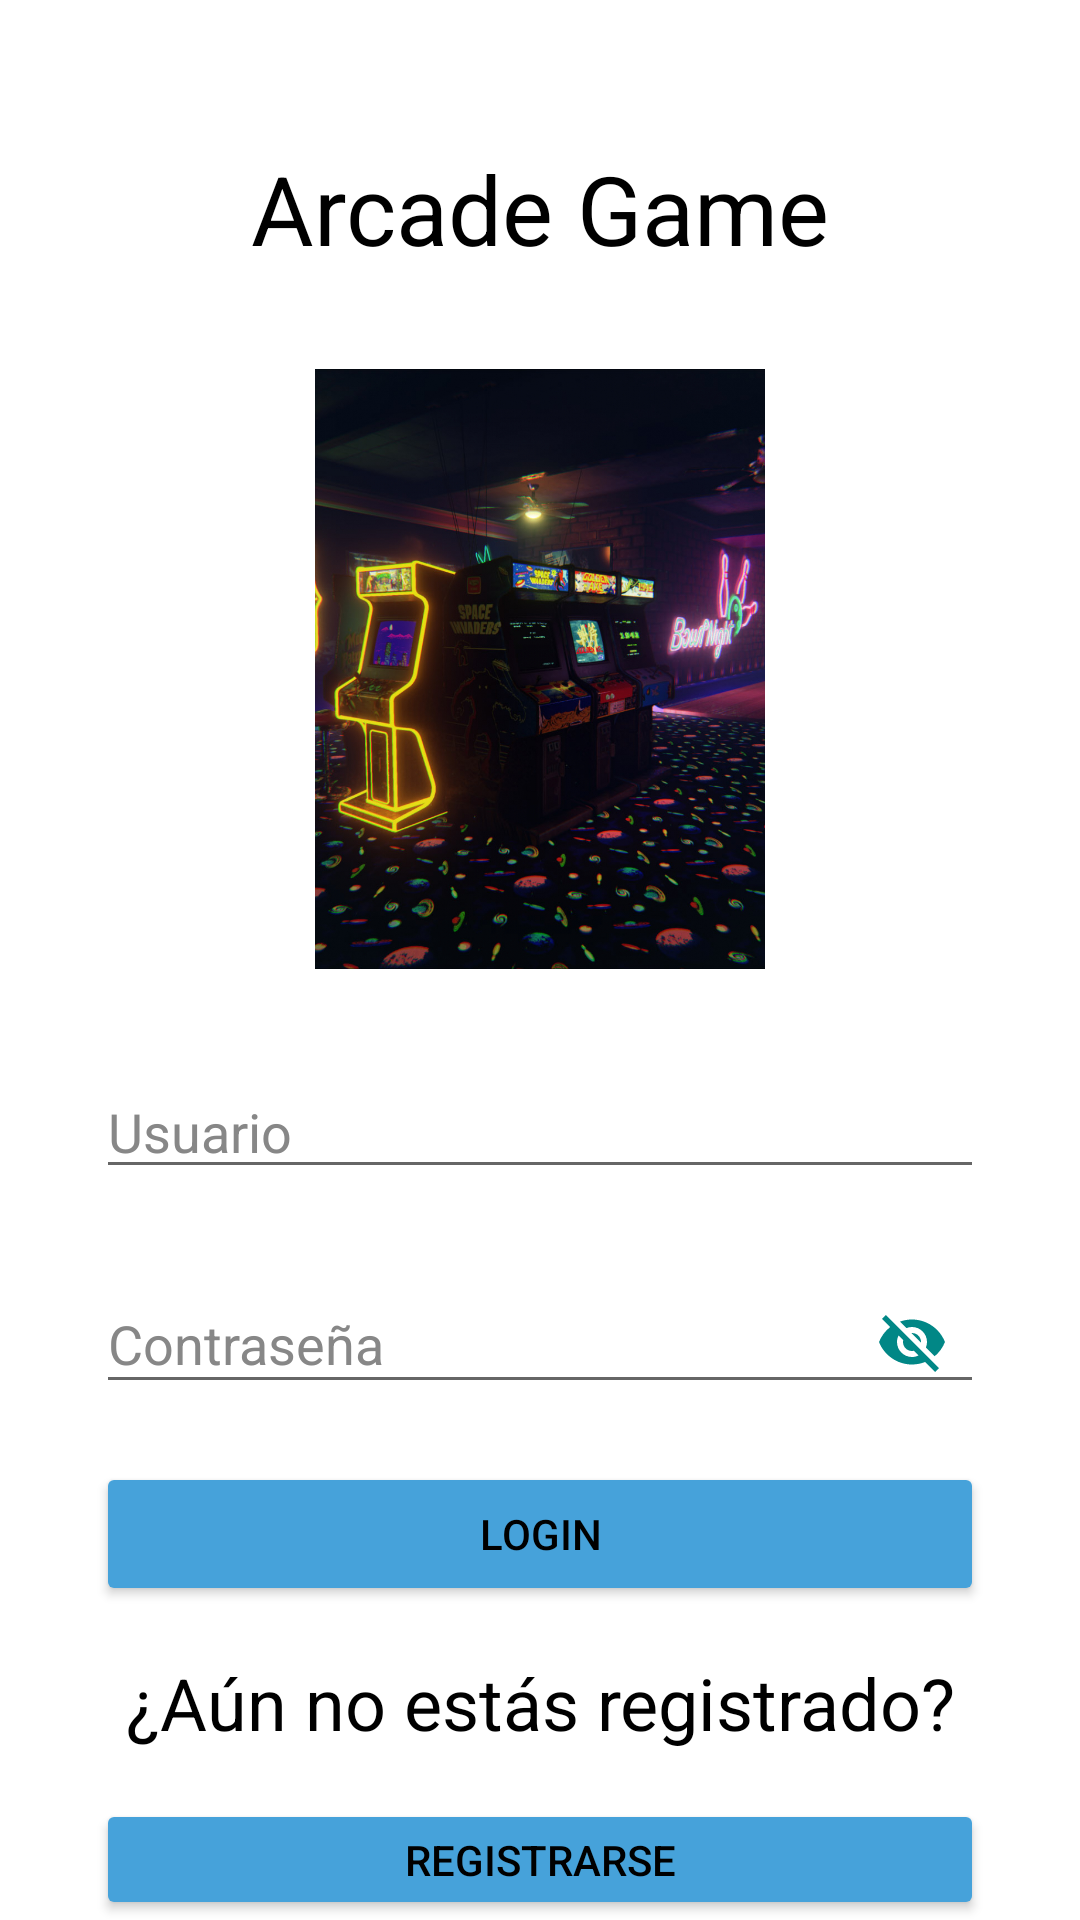

Write the Android layout XML for this screen, with the resource values it uses.
<!-- AndroidManifest.xml: application theme AppTheme -->
<!-- res/layout/activity_login.xml -->
<?xml version="1.0" encoding="utf-8"?>
<LinearLayout xmlns:android="http://schemas.android.com/apk/res/android"
    xmlns:app="http://schemas.android.com/apk/res-auto"
    xmlns:tools="http://schemas.android.com/tools"
    android:layout_width="match_parent"
    android:layout_height="match_parent"
    android:orientation="vertical"
    android:background="@color/white">

    <TextView
        android:layout_width="match_parent"
        android:layout_height="wrap_content"
        android:text="Arcade Game"
        android:textColor="@color/black"
        android:textSize="32sp"
        android:textAlignment="center"
        android:layout_marginTop="48dp">
    </TextView>

    <ImageView
        android:layout_width="300dp"
        android:layout_height="200dp"
        android:layout_marginHorizontal="40dp"
        android:layout_marginTop="32dp"
        android:layout_gravity="center"
        android:src="@drawable/fondo1">
    </ImageView>

    <EditText
        android:id="@+id/textLogin"
        android:layout_width="match_parent"
        android:layout_height="wrap_content"
        android:layout_marginHorizontal="32dp"
        android:layout_marginTop="32dp"
        android:hint="Usuario"
        android:textColorHint="@color/grey"
        android:textColor="@color/black"
        tools:ignore="TouchTargetSizeCheck"></EditText>

    <com.google.android.material.textfield.TextInputLayout
        android:layout_width="match_parent"
        android:layout_height="wrap_content"
        android:layout_marginTop="16dp"
        android:layout_marginHorizontal="32dp"
        android:hint="Contraseña"
        android:textColorHint="@color/grey"
        app:endIconMode="password_toggle"
        app:endIconTint="@color/teal_700">
        <EditText
            android:id="@+id/textContrasena"
            android:layout_width="match_parent"
            android:layout_height="wrap_content"
            android:textColor="@color/black">
        </EditText>
    </com.google.android.material.textfield.TextInputLayout>

    <Button
        android:id="@+id/btnLogin"
        android:layout_width="match_parent"
        android:layout_height="wrap_content"
        android:layout_marginHorizontal="32dp"
        android:layout_marginTop="16dp"
        android:text="Login"
        android:textColor="@color/black"
        android:backgroundTint="@color/lightblue">
    </Button>

    <TextView
        android:layout_width="match_parent"
        android:layout_height="wrap_content"
        android:layout_marginHorizontal="32dp"
        android:layout_marginTop="16dp"
        android:text="¿Aún no estás registrado?"
        android:textColor="@color/black"
        android:textSize="24sp"
        android:textAlignment="center">
    </TextView>

    <Button
        android:id="@+id/btnRegistrar"
        android:layout_width="match_parent"
        android:layout_height="wrap_content"
        android:layout_marginHorizontal="32dp"
        android:layout_marginTop="16dp"
        android:text="Registrarse"
        android:textColor="@color/black"
        android:backgroundTint="@color/lightblue">
    </Button>

</LinearLayout>
<!-- resources referenced by this layout -->
<resources>
  <color name="black">#FF000000</color>
  <color name="grey">#878787</color>
  <color name="lightblue">#46A2DA</color>
  <color name="teal_700">#FF018786</color>
  <color name="white">#FFFFFFFF</color>
  <!-- drawable fondo1: jpg bitmap (drawable, 784514 bytes) -->
  <style name="AppTheme" parent="Theme.AppCompat.Light.NoActionBar">
  
      </style>
</resources>
